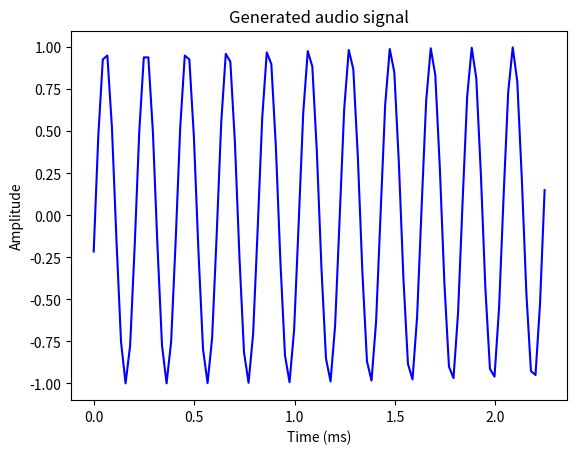

Recreate this plot in Python.
#this step is useful to generate the audio signal with some predefined
#parameters. This step will save the audio signal in an output file

#we are going to generate a monotone signal using python, which will be stored in a file
import numpy as np
import matplotlib.pyplot as plt
from scipy.io.wavfile import write
output_file = 'audio_signal_generated.wav'
duration = 4
frequency_sampling = 44100 #in Hz
frequency_tone = 784
min_val = -4 * np.pi
max_val = 4 * np.pi

#generating audio signal
t = np.linspace(min_val, max_val, duration*frequency_sampling)
audio_signal = np.sin(2*np.pi*frequency_tone*t)

#saving the audio file in the output file
write(output_file, frequency_sampling, audio_signal)

#extracting first 100 values of our graph
audio_signal = audio_signal[:100]
time_axis = 1000*np.arange(0, len(audio_signal), 1)/float(frequency_sampling)
plt.plot(time_axis, audio_signal, color='blue')
plt.xlabel('Time (ms)')
plt.ylabel('Amplitude')
plt.title('Generated audio signal')
plt.show()